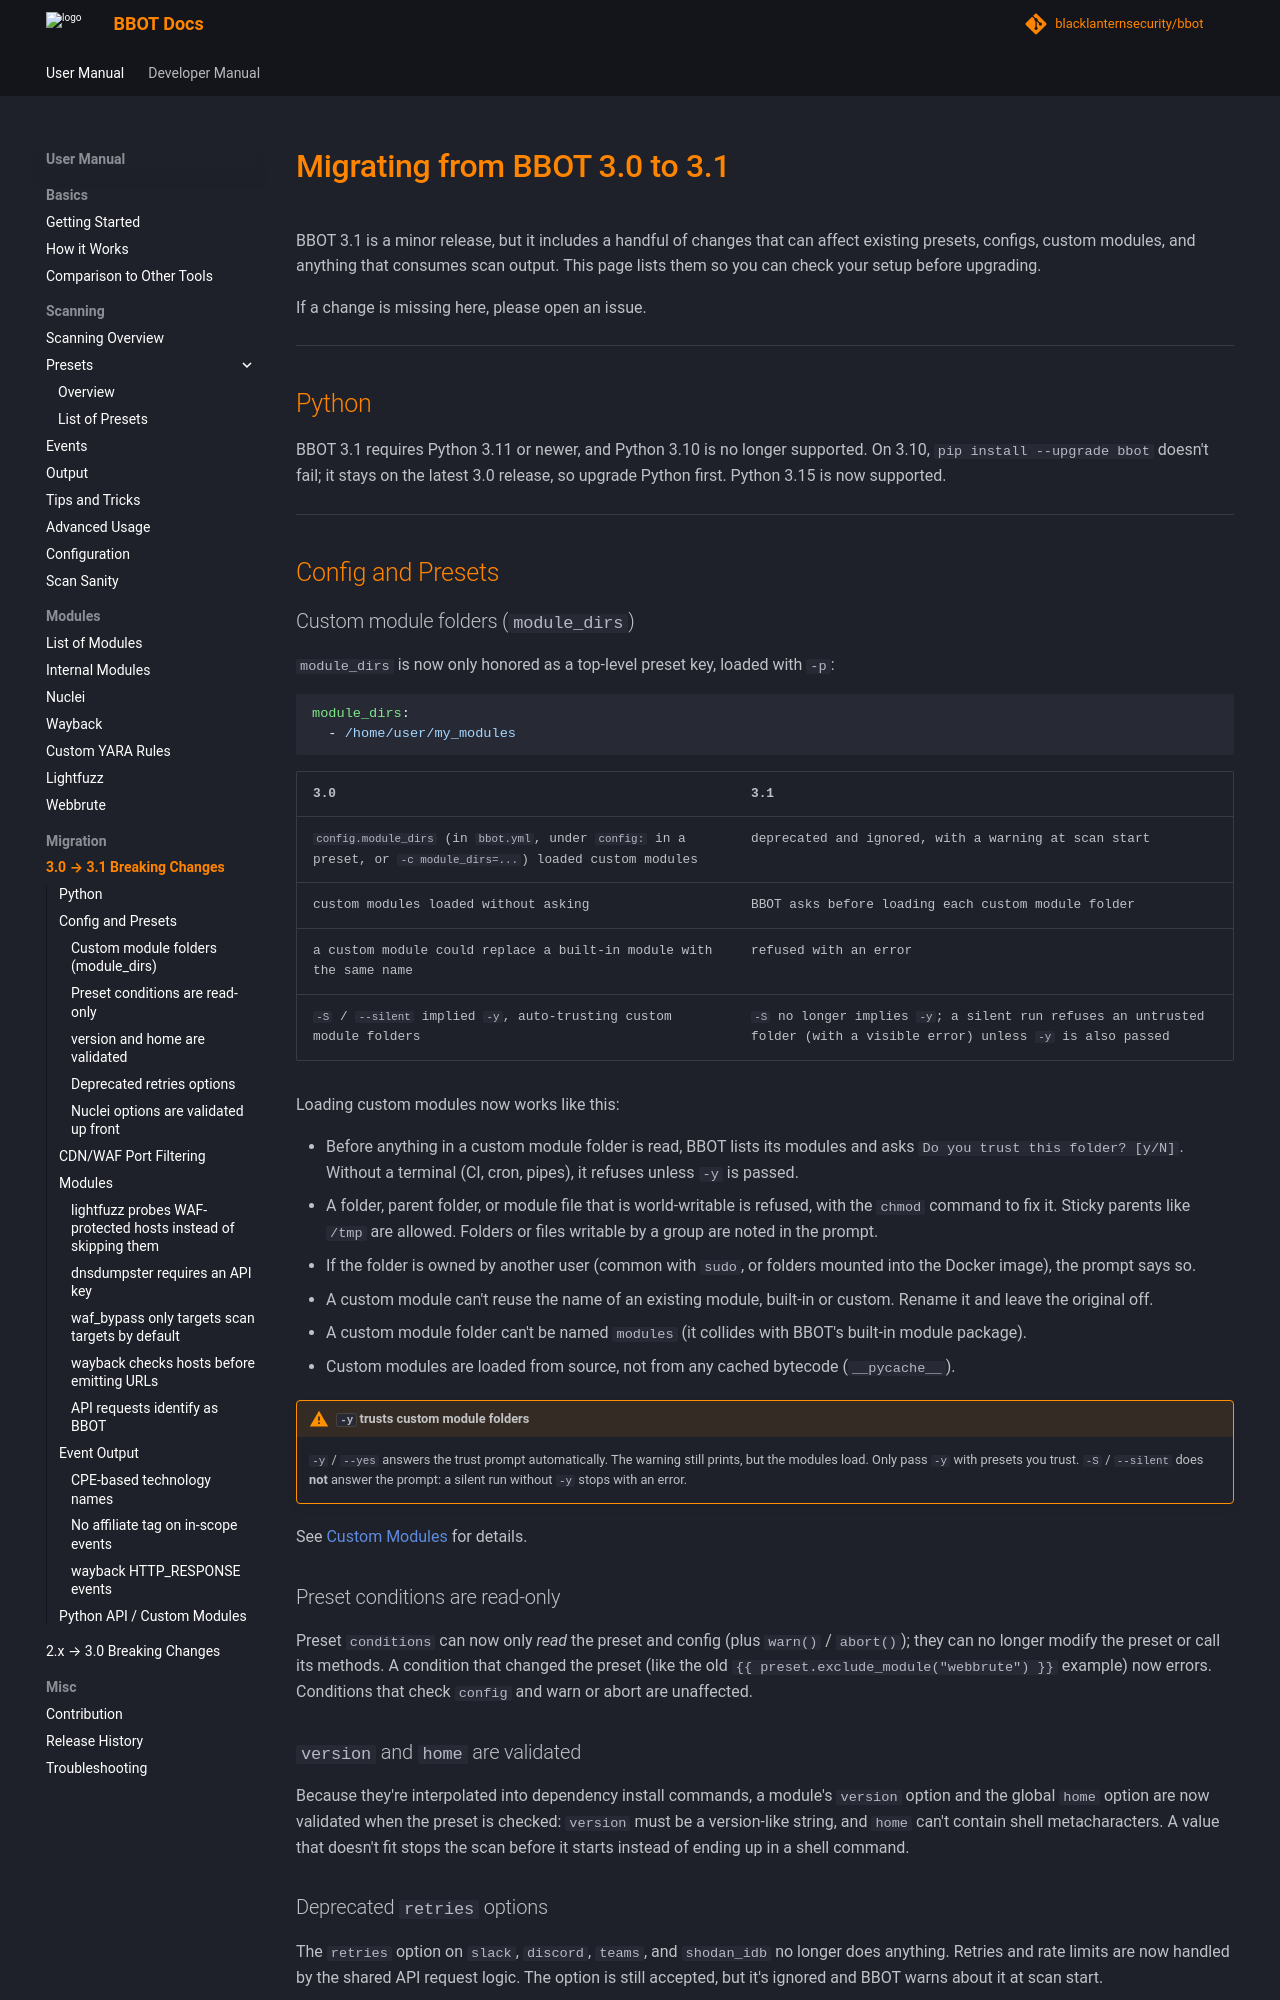

repository: blacklanternsecurity/bbot · page: Stable/migration/3.1_breaking_changes/index.html · generator: mkdocs

# Migrating from BBOT 3.0 to 3.1

BBOT 3.1 is a minor release, but it includes a handful of changes that can affect existing presets, configs, custom modules, and anything that consumes scan output. This page lists them so you can check your setup before upgrading.

If a change is missing here, please open an issue.

---

## Python

BBOT 3.1 requires Python 3.11 or newer, and Python 3.10 is no longer supported. On 3.10, `pip install --upgrade bbot` doesn't fail; it stays on the latest 3.0 release, so upgrade Python first. Python 3.15 is now supported.

---

## Config and Presets

### Custom module folders (`module_dirs`)

`module_dirs` is now only honored as a top-level preset key, loaded with `-p`:

```yaml
module_dirs:
  - /home/user/my_modules
```

| 3.0 | 3.1 |
|-----|-----|
| `config.module_dirs` (in `bbot.yml`, under `config:` in a preset, or `-c module_dirs=...`) loaded custom modules | deprecated and ignored, with a warning at scan start |
| custom modules loaded without asking | BBOT asks before loading each custom module folder |
| a custom module could replace a built-in module with the same name | refused with an error |
| `-S` / `--silent` implied `-y`, auto-trusting custom module folders | `-S` no longer implies `-y`; a silent run refuses an untrusted folder (with a visible error) unless `-y` is also passed |

Loading custom modules now works like this:

- Before anything in a custom module folder is read, BBOT lists its modules and asks `Do you trust this folder? [y/N]`. Without a terminal (CI, cron, pipes), it refuses unless `-y` is passed.
- A folder, parent folder, or module file that is world-writable is refused, with the `chmod` command to fix it. Sticky parents like `/tmp` are allowed. Folders or files writable by a group are noted in the prompt.
- If the folder is owned by another user (common with `sudo`, or folders mounted into the Docker image), the prompt says so.
- A custom module can't reuse the name of an existing module, built-in or custom. Rename it and leave the original off.
- A custom module folder can't be named `modules` (it collides with BBOT's built-in module package).
- Custom modules are loaded from source, not from any cached bytecode (`__pycache__`).

!!! warning "`-y` trusts custom module folders"
    `-y` / `--yes` answers the trust prompt automatically. The warning still prints, but the modules load. Only pass `-y` with presets you trust. `-S` / `--silent` does **not** answer the prompt: a silent run without `-y` stops with an error.

See [Custom Modules](../scanning/presets.md#custom-modules) for details.

### Preset conditions are read-only

Preset `conditions` can now only *read* the preset and config (plus `warn()` / `abort()`); they can no longer modify the preset or call its methods. A condition that changed the preset (like the old `{{ preset.exclude_module("webbrute") }}` example) now errors. Conditions that check `config` and warn or abort are unaffected.

### `version` and `home` are validated

Because they're interpolated into dependency install commands, a module's `version` option and the global `home` option are now validated when the preset is checked: `version` must be a version-like string, and `home` can't contain shell metacharacters. A value that doesn't fit stops the scan before it starts instead of ending up in a shell command.
